Labelled photos from "dataset", an image-classification folder in dakshhkhatri/HelmVision. The possible labels are: helmet, no helmet.

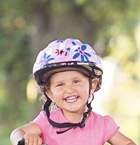
Label: helmet

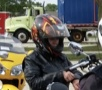
Label: helmet

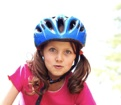
Label: helmet

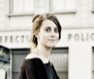
Label: no helmet

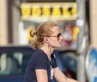
Label: no helmet

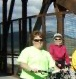
Label: no helmet
